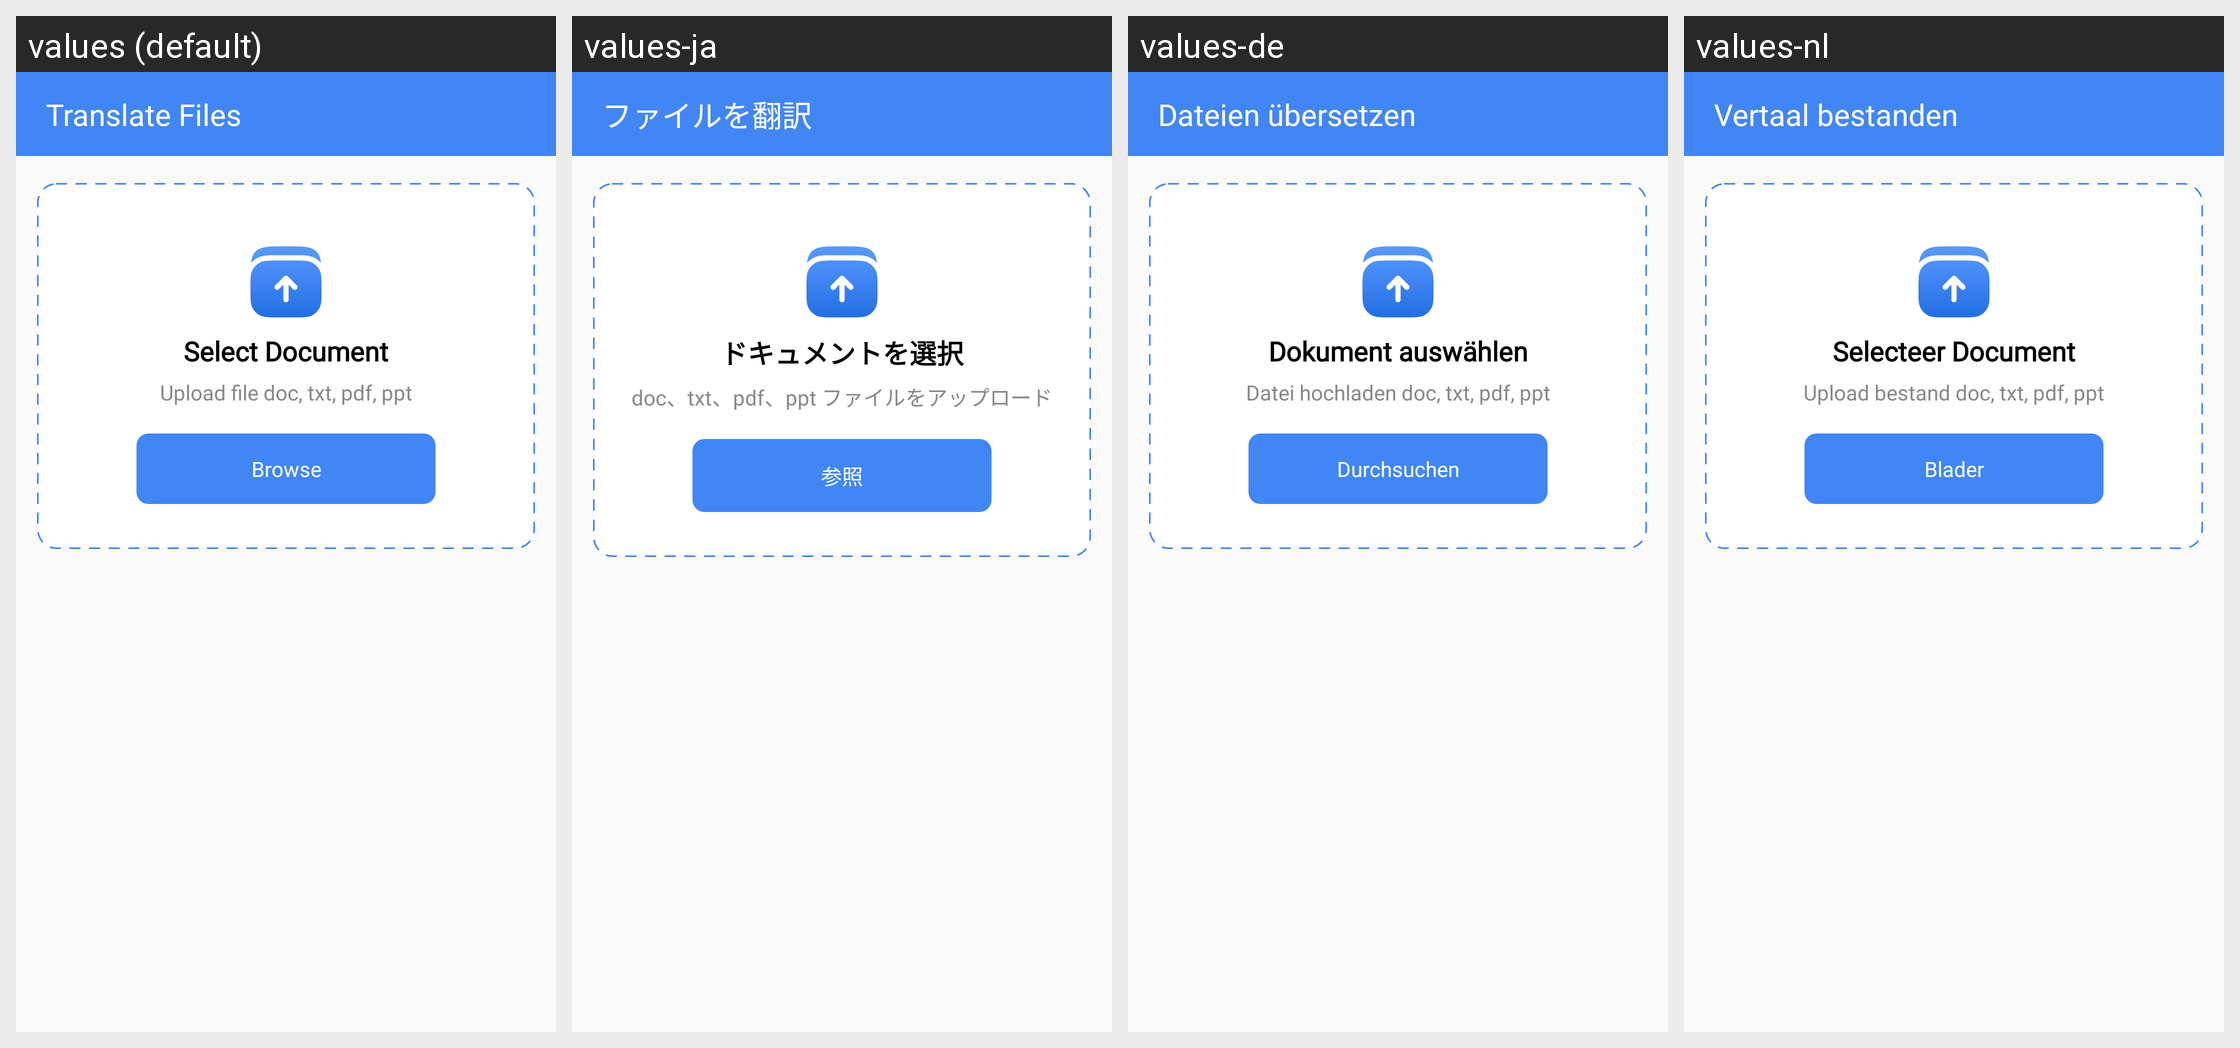

Strings drawn on this Android screen and how each of the app's shown locales translates them:
Android screen res/layout/fragment_files.xml rendered under 4 locales, left to right: values (default), values-ja, values-de, values-nl. Device: Nexus 5 (rendered at 1080×1920; each locale shown at half size, 540×960, under a caption strip naming it); theme AppTheme.NoActionBar.
Other locales in the repository, not shown: values-af, values-ar, values-bn, values-cs, values-da, values-fil, values-fr, values-hi, values-in, values-it, values-ko, values-ms, values-pt, values-zh.
Strings drawn on this screen, with the default value and each locale's value (text and hints the layout hard-codes, and strings that could not be matched under every locale, appear in the picture but are not listed):

translate_files
  values: Translate Files
  values-ja: ファイルを翻訳
  values-de: Dateien übersetzen
  values-nl: Vertaal bestanden

select_document
  values: Select Document
  values-ja: ドキュメントを選択
  values-de: Dokument auswählen
  values-nl: Selecteer Document

upload_file_doc_docx_pdf_ppt
  values: Upload file doc, txt, pdf, ppt
  values-ja: doc、txt、pdf、ppt ファイルをアップロード
  values-de: Datei hochladen doc, txt, pdf, ppt
  values-nl: Upload bestand doc, txt, pdf, ppt

browse
  values: Browse
  values-ja: 参照
  values-de: Durchsuchen
  values-nl: Blader
